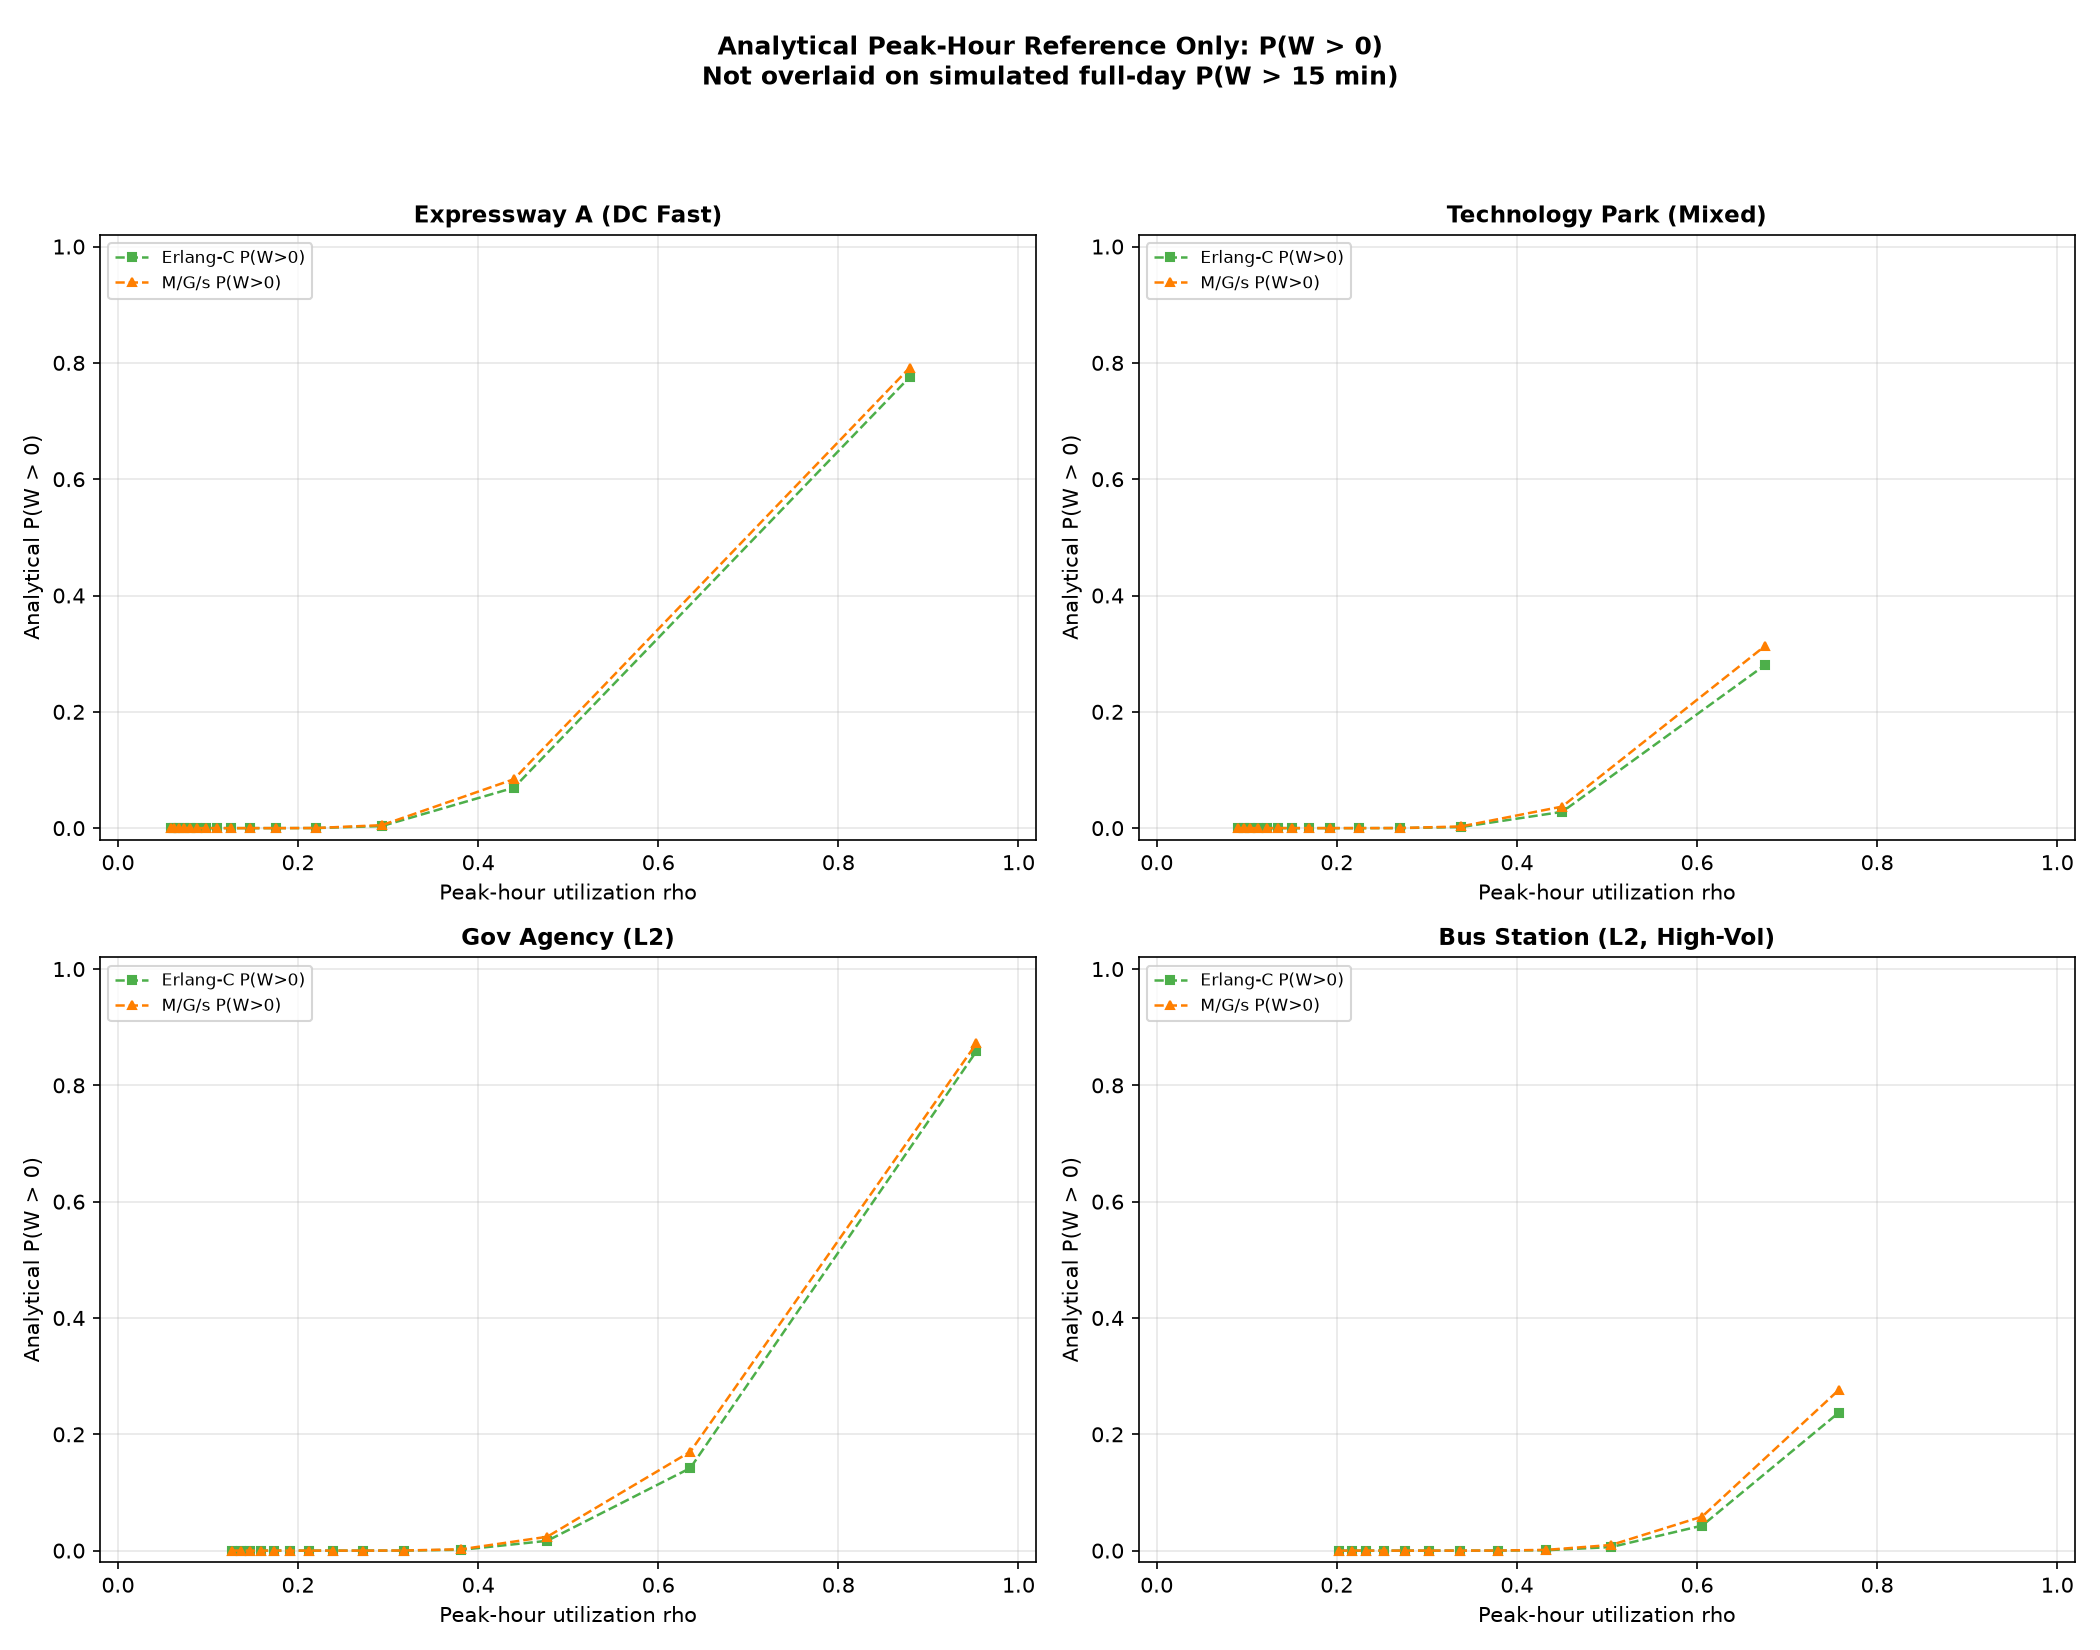

Values plotted in this chart, from the file beside it:
station, n_chargers, metric_family, metric_name, rho_peak_hour, mms_p_wait_gt_0, mgs_p_wait_gt_0, note
Xiuzhou_Expressway Service District A, 2, analytical_peak_hour, p_wait_gt_0, 0.8794, 0.7758, 0.7919, Reference only; not same metric as full-…
Xiuzhou_Expressway Service District A, 4, analytical_peak_hour, p_wait_gt_0, 0.4397, 0.06947, 0.08411, Reference only; not same metric as full-…
Xiuzhou_Expressway Service District A, 6, analytical_peak_hour, p_wait_gt_0, 0.2931, 0.003552, 0.0051, Reference only; not same metric as full-…
Xiuzhou_Expressway Service District A, 8, analytical_peak_hour, p_wait_gt_0, 0.2198, 0.0001091, 0.0001858, Reference only; not same metric as full-…
Xiuzhou_Expressway Service District A, 10, analytical_peak_hour, p_wait_gt_0, 0.1759, 2.177960191125276e-06, 4.39931112583502e-06, Reference only; not same metric as full-…
Xiuzhou_Expressway Service District A, 12, analytical_peak_hour, p_wait_gt_0, 0.1466, 3.023441376376849e-08, 7.243278368972845e-08, Reference only; not same metric as full-…
Xiuzhou_Expressway Service District A, 14, analytical_peak_hour, p_wait_gt_0, 0.1256, 3.0768625116267844e-10, 8.742599798103265e-10, Reference only; not same metric as full-…
Xiuzhou_Expressway Service District A, 16, analytical_peak_hour, p_wait_gt_0, 0.1099, 2.389848292976877e-12, 8.053816407484049e-12, Reference only; not same metric as full-…
Xiuzhou_Expressway Service District A, 18, analytical_peak_hour, p_wait_gt_0, 0.09771, 1.4619547610467453e-14, 5.843381088309032e-14, Reference only; not same metric as full-…
Xiuzhou_Expressway Service District A, 20, analytical_peak_hour, p_wait_gt_0, 0.08794, 7.222316348255981e-17, 3.423778561753622e-16, Reference only; not same metric as full-…
Xiuzhou_Expressway Service District A, 22, analytical_peak_hour, p_wait_gt_0, 0.07994, 2.9406835409418903e-19, 1.6533939192257542e-18, Reference only; not same metric as full-…
Xiuzhou_Expressway Service District A, 24, analytical_peak_hour, p_wait_gt_0, 0.07328, 1.0036440326068914e-21, 6.6927813384164766e-21, Reference only; not same metric as full-…
Xiuzhou_Expressway Service District A, 26, analytical_peak_hour, p_wait_gt_0, 0.06764, 2.912302107623256e-24, 2.303362215326589e-23, Reference only; not same metric as full-…
Xiuzhou_Expressway Service District A, 28, analytical_peak_hour, p_wait_gt_0, 0.06281, 7.272330105098125e-27, 6.821788996996017e-26, Reference only; not same metric as full-…
Xiuzhou_Expressway Service District A, 30, analytical_peak_hour, p_wait_gt_0, 0.05862, 1.579144721812323e-29, 1.756893821036341e-28, Reference only; not same metric as full-…
Nanhu_Technology Park, 4, analytical_peak_hour, p_wait_gt_0, 0.6754, 0.2803, 0.313, Reference only; not same metric as full-…
Nanhu_Technology Park, 6, analytical_peak_hour, p_wait_gt_0, 0.4503, 0.02798, 0.03706, Reference only; not same metric as full-…
Nanhu_Technology Park, 8, analytical_peak_hour, p_wait_gt_0, 0.3377, 0.001826, 0.002867, Reference only; not same metric as full-…
Nanhu_Technology Park, 10, analytical_peak_hour, p_wait_gt_0, 0.2702, 8.041163853478493e-05, 0.0001497, Reference only; not same metric as full-…
Nanhu_Technology Park, 12, analytical_peak_hour, p_wait_gt_0, 0.2251, 2.5047726611461326e-06, 5.529768990631866e-06, Reference only; not same metric as full-…
Nanhu_Technology Park, 14, analytical_peak_hour, p_wait_gt_0, 0.193, 5.768317561373664e-08, 1.509961859213315e-07, Reference only; not same metric as full-…
Nanhu_Technology Park, 16, analytical_peak_hour, p_wait_gt_0, 0.1689, 1.018735231276369e-09, 3.161959357118097e-09, Reference only; not same metric as full-…
Nanhu_Technology Park, 18, analytical_peak_hour, p_wait_gt_0, 0.1501, 1.4212147915147555e-11, 5.230374886725849e-11, Reference only; not same metric as full-…
Nanhu_Technology Park, 20, analytical_peak_hour, p_wait_gt_0, 0.1351, 1.6043075227144282e-13, 7.000657983228688e-13, Reference only; not same metric as full-…
Nanhu_Technology Park, 22, analytical_peak_hour, p_wait_gt_0, 0.1228, 1.4946410321442697e-15, 7.733325372647564e-15, Reference only; not same metric as full-…
Nanhu_Technology Park, 24, analytical_peak_hour, p_wait_gt_0, 0.1126, 1.1683545517187857e-17, 7.167738933174078e-17, Reference only; not same metric as full-…
Nanhu_Technology Park, 26, analytical_peak_hour, p_wait_gt_0, 0.1039, 7.770665913772279e-20, 5.652543370551598e-19, Reference only; not same metric as full-…
Nanhu_Technology Park, 28, analytical_peak_hour, p_wait_gt_0, 0.09649, 4.450083116885059e-22, 3.83823825704789e-21, Reference only; not same metric as full-…
Nanhu_Technology Park, 30, analytical_peak_hour, p_wait_gt_0, 0.09005, 2.217082802376549e-24, 2.2673776535335428e-23, Reference only; not same metric as full-…
Xiuzhou_Government Agency, 4, analytical_peak_hour, p_wait_gt_0, 0.9533, 0.8587, 0.872, Reference only; not same metric as full-…
Xiuzhou_Government Agency, 6, analytical_peak_hour, p_wait_gt_0, 0.6355, 0.1419, 0.17, Reference only; not same metric as full-…
Xiuzhou_Government Agency, 8, analytical_peak_hour, p_wait_gt_0, 0.4767, 0.01683, 0.0238, Reference only; not same metric as full-…
Xiuzhou_Government Agency, 10, analytical_peak_hour, p_wait_gt_0, 0.3813, 0.001423, 0.002375, Reference only; not same metric as full-…
Xiuzhou_Government Agency, 12, analytical_peak_hour, p_wait_gt_0, 0.3178, 8.75482982516725e-05, 0.0001724, Reference only; not same metric as full-…
Xiuzhou_Government Agency, 14, analytical_peak_hour, p_wait_gt_0, 0.2724, 4.036321312976683e-06, 9.376374065712151e-06, Reference only; not same metric as full-…
Xiuzhou_Government Agency, 16, analytical_peak_hour, p_wait_gt_0, 0.2383, 1.437771162139965e-07, 3.941003785327576e-07, Reference only; not same metric as full-…
Xiuzhou_Government Agency, 18, analytical_peak_hour, p_wait_gt_0, 0.2118, 4.063505952159012e-09, 1.3142738693345706e-08, Reference only; not same metric as full-…
Xiuzhou_Government Agency, 20, analytical_peak_hour, p_wait_gt_0, 0.1907, 9.319081429283972e-11, 3.5565258461524215e-10, Reference only; not same metric as full-…
Xiuzhou_Government Agency, 22, analytical_peak_hour, p_wait_gt_0, 0.1733, 1.767272236484351e-12, 7.958371475717471e-12, Reference only; not same metric as full-…
Xiuzhou_Government Agency, 24, analytical_peak_hour, p_wait_gt_0, 0.1589, 2.8158967175848742e-14, 1.496254133969015e-13, Reference only; not same metric as full-…
Xiuzhou_Government Agency, 26, analytical_peak_hour, p_wait_gt_0, 0.1467, 3.821318951420325e-16, 2.3959062448463376e-15, Reference only; not same metric as full-…
Xiuzhou_Government Agency, 28, analytical_peak_hour, p_wait_gt_0, 0.1362, 4.4685586301080175e-18, 3.30591651029001e-17, Reference only; not same metric as full-…
Xiuzhou_Government Agency, 30, analytical_peak_hour, p_wait_gt_0, 0.1271, 4.548649377476645e-20, 3.9707703653788673e-19, Reference only; not same metric as full-…
Tongxiang_Bus Station, 8, analytical_peak_hour, p_wait_gt_0, 0.7572, 0.237, 0.2759, Reference only; not same metric as full-…
Tongxiang_Bus Station, 10, analytical_peak_hour, p_wait_gt_0, 0.6058, 0.04301, 0.05856, Reference only; not same metric as full-…
Tongxiang_Bus Station, 12, analytical_peak_hour, p_wait_gt_0, 0.5048, 0.006116, 0.009738, Reference only; not same metric as full-…
Tongxiang_Bus Station, 14, analytical_peak_hour, p_wait_gt_0, 0.4327, 0.0006808, 0.001268, Reference only; not same metric as full-…
Tongxiang_Bus Station, 16, analytical_peak_hour, p_wait_gt_0, 0.3786, 5.9981233369875325e-05, 0.0001306, Reference only; not same metric as full-…
Tongxiang_Bus Station, 18, analytical_peak_hour, p_wait_gt_0, 0.3365, 4.251145322503835e-06, 1.082688664835632e-05, Reference only; not same metric as full-…
Tongxiang_Bus Station, 20, analytical_peak_hour, p_wait_gt_0, 0.3029, 2.465375992442868e-07, 7.34299702154378e-07, Reference only; not same metric as full-…
Tongxiang_Bus Station, 22, analytical_peak_hour, p_wait_gt_0, 0.2753, 1.1886829767445041e-08, 4.1404618122498815e-08, Reference only; not same metric as full-…
Tongxiang_Bus Station, 24, analytical_peak_hour, p_wait_gt_0, 0.2524, 4.833224309306301e-10, 1.9688482422933404e-09, Reference only; not same metric as full-…
Tongxiang_Bus Station, 26, analytical_peak_hour, p_wait_gt_0, 0.233, 1.6781742647014804e-11, 7.994750202370658e-11, Reference only; not same metric as full-…
Tongxiang_Bus Station, 28, analytical_peak_hour, p_wait_gt_0, 0.2163, 5.030851261083903e-13, 2.8028629972323277e-12, Reference only; not same metric as full-…
Tongxiang_Bus Station, 30, analytical_peak_hour, p_wait_gt_0, 0.2019, 1.3147710305255764e-14, 8.566493108406633e-14, Reference only; not same metric as full-…
